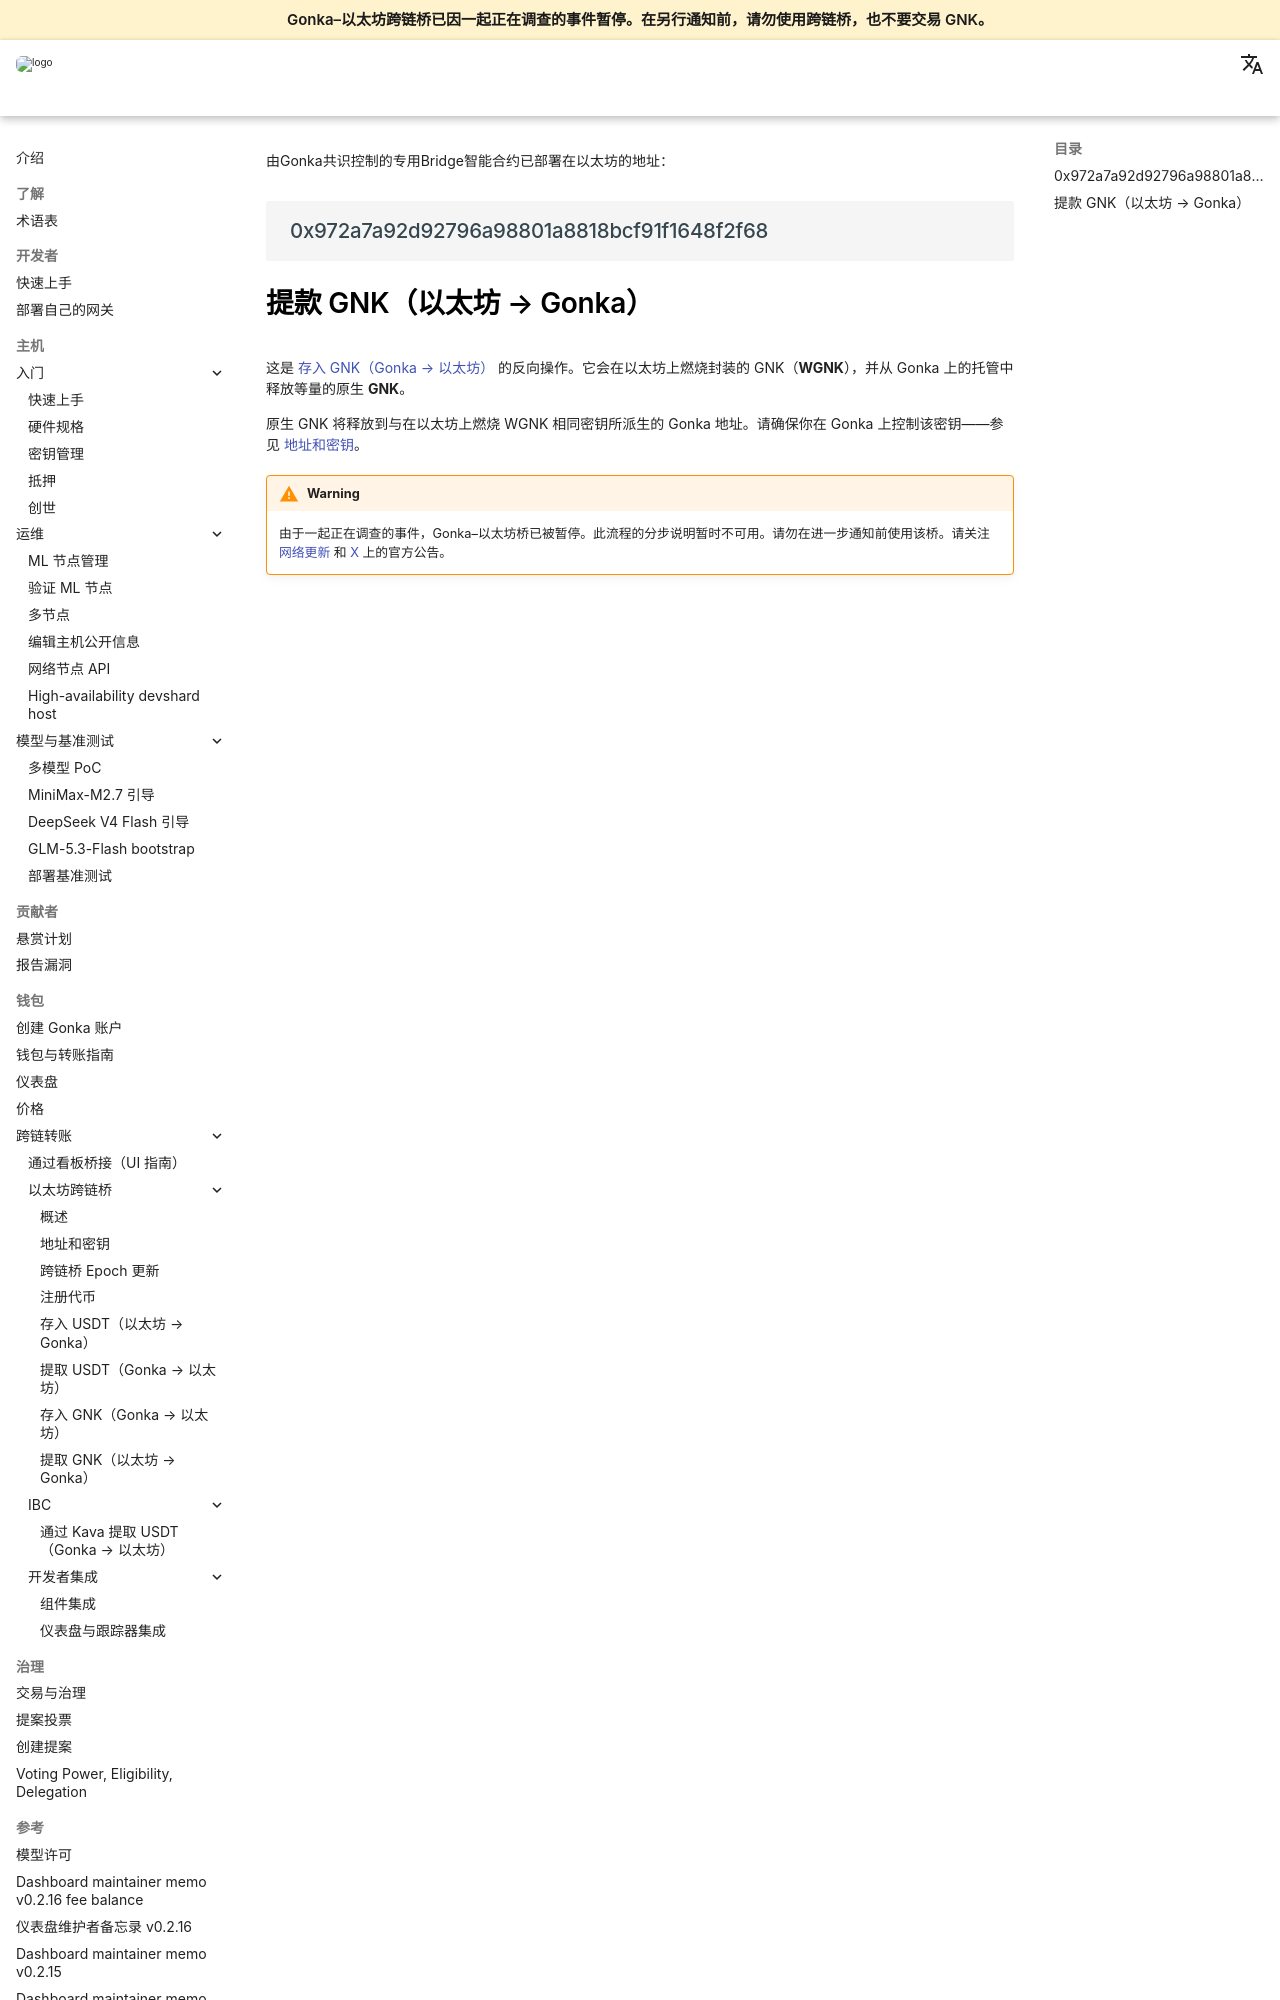

repository: gonka-ai/gonka-docs · page: docs/zh/cross-chain-transfers/ethereum-bridge/withdraw-gnk/index.html · generator: mkdocs

由Gonka共识控制的专用Bridge智能合约已部署在以太坊的地址：

```text
0x972a7a92d92796a98801a8818bcf91f1648f2f68
```
---

# 提款 GNK（以太坊 → Gonka）

这是 [存入 GNK（Gonka → 以太坊）](deposit-gnk.md) 的反向操作。它会在以太坊上燃烧封装的 GNK（**WGNK**），并从 Gonka 上的托管中释放等量的原生 **GNK**。

原生 GNK 将释放到与在以太坊上燃烧 WGNK 相同密钥所派生的 Gonka 地址。请确保你在 Gonka 上控制该密钥——参见 [地址和密钥](addresses-and-keys.md)。
